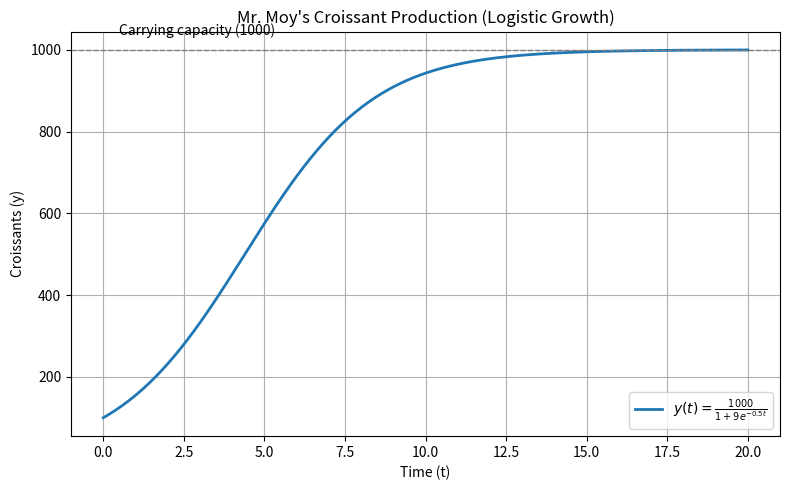

Here is the Python script that generated this plot:
import numpy as np
import matplotlib.pyplot as plt

L = 1000
k = 0.5
y0 = 100
A = (L / y0) - 1  # 9

t = np.linspace(0, 20, 400)
y = L / (1 + A * np.exp(-k * t))

plt.figure(figsize=(8, 5))
plt.plot(t, y, linewidth=2, label=r'$y(t)=\frac{1000}{1+9e^{-0.5t}}$')
plt.axhline(L, linestyle='--', color='gray', linewidth=1)
plt.text(0.5, 1030, 'Carrying capacity (1000)', va='bottom')
plt.title("Mr. Moy's Croissant Production (Logistic Growth)")
plt.xlabel('Time (t)')
plt.ylabel('Croissants (y)')
plt.grid(True)
plt.legend()
plt.tight_layout()

file_path = "logistic_crossaint_curve.png"
plt.savefig(file_path)
file_path
